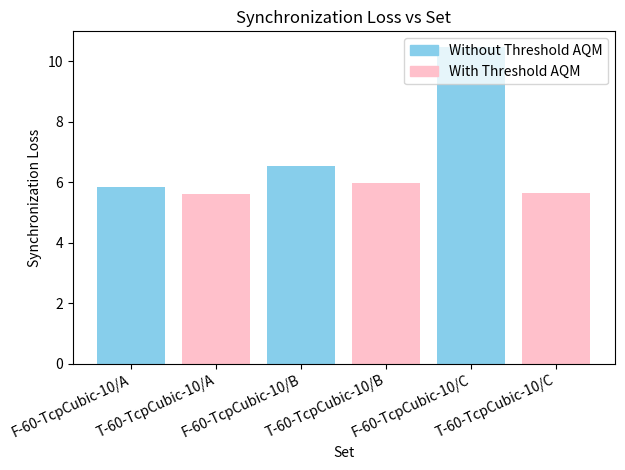
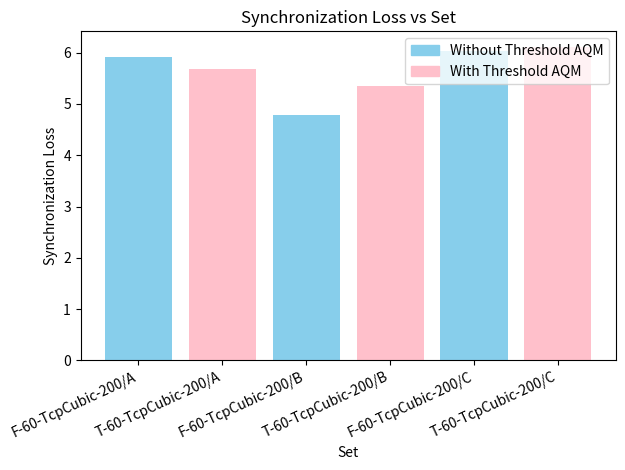
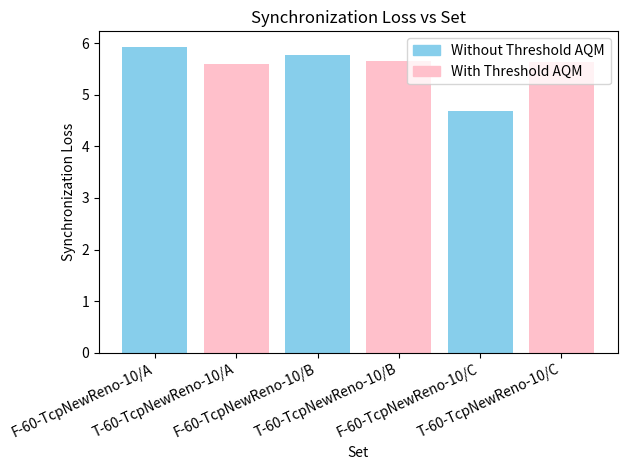
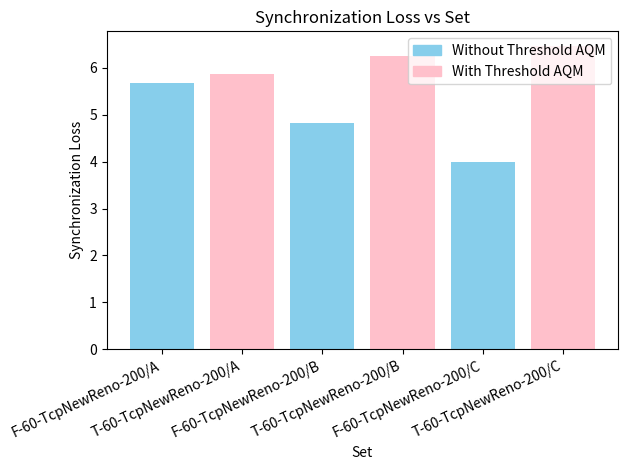
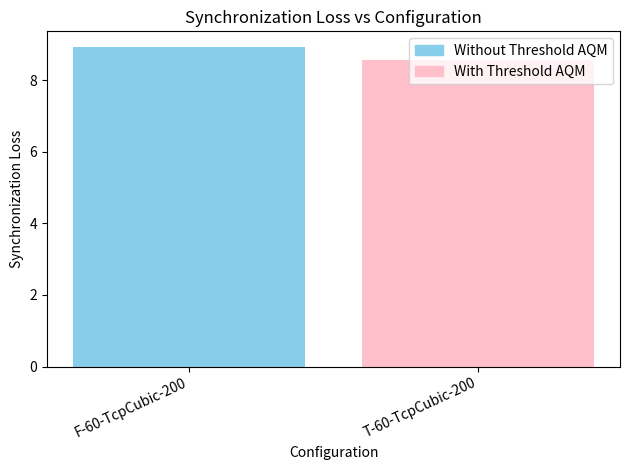
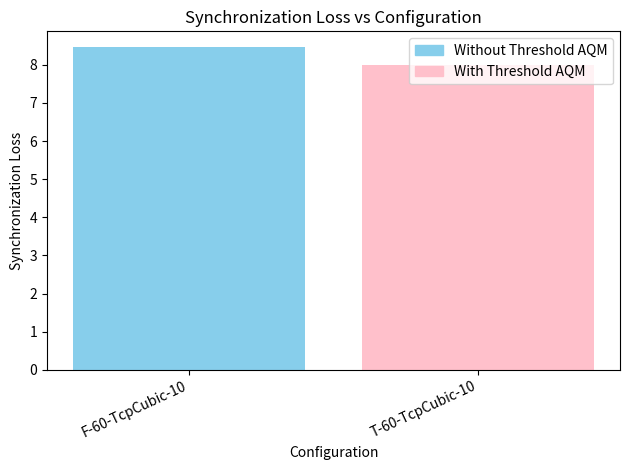
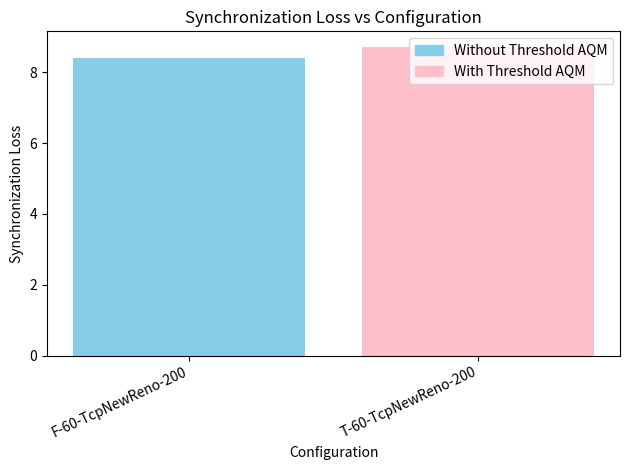
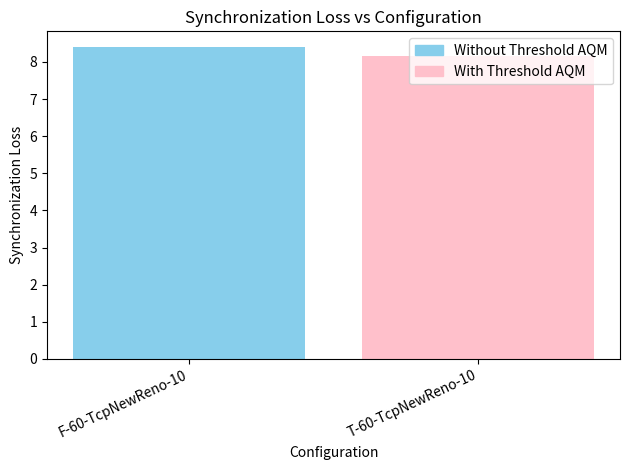

Recreate these plots in Python, in order.
import matplotlib.patches as mpatches
import matplotlib.pyplot as plt

# Your data
parking_dataset = [
    # [
    #     {
    #         "label": "60-TcpCubic-10/A",
    #         "withoutThresh": 1.7320508075688772,
    #         "withThresh": 5.5420607263529345,
    #     },
    #     {
    #         "label": "60-TcpCubic-10/B",
    #         "withoutThresh": 1.4142135623730951,
    #         "withThresh": 3.3166247903554,
    #     },
    #     {
    #         "label": "60-TcpCubic-10/C",
    #         "withoutThresh": 1.7320508075688772,
    #         "withThresh": 4.242640687119285,
    #     },
    # ],
    # [
    #     {
    #         "label": "60-TcpCubic-200/A",
    #         "withoutThresh": 1.7320508075688772,
    #         "withThresh": 2.449489742783178,
    #     },
    #     {
    #         "label": "60-TcpCubic-200/B",
    #         "withoutThresh": 1.7320508075688772,
    #         "withThresh": 1.0,
    #     },
    #     {
    #         "label": "60-TcpCubic-200/C",
    #         "withoutThresh": 1.7320508075688772,
    #         "withThresh": 2.23606797749979,
    #     },
    # ],
    [
        {
            "label": "60-TcpNewReno-10/A",
            "withoutThresh": 5.4845236803208355,
            "withThresh": 5.506757444354039,
        },
        {
            "label": "60-TcpNewReno-10/B",
            "withoutThresh": 5.65194165260439,
            "withThresh": 5.529537201352217,
        },
        {
            "label": "60-TcpNewReno-10/C",
            "withoutThresh": 5.517648452415616,
            "withThresh": 5.52896481085787,
        },
    ],
    [
        {
            "label": "60-TcpNewReno-200/A",
            "withoutThresh": 5.431390245600108,
            "withThresh": 5.50943687032524,
        },
        {
            "label": "60-TcpNewReno-200/B",
            "withoutThresh": 5.385164807134504,
            "withThresh": 5.500959512262888,
        },
        {
            "label": "60-TcpNewReno-200/C",
            "withoutThresh": 5.497474167490214,
            "withThresh": 5.518604896167147,
        },
    ],
]


single_dataset = [
    [
        {
            "label": "60-TcpNewReno-200",
            "withoutThresh": 7.814516406449389,
            "withThresh": 7.750124322278954,
        },
    ],
    [
        {
            "label": "60-TcpNewReno-10",
            "withoutThresh": 7.920788793225003,
            "withThresh": 7.817058421198173,
        },
    ]
    # {
    #     "label": "60-TcpCubic-200",
    #     "withoutThresh": 2.0,
    #     "withThresh": 2.6457513110645907,
    # },
    # {
    #     "label": "60-TcpCubic-10",
    #     "withoutThresh": 1.7320508075688772,
    #     "withThresh": 7.836939667042808,
    # },
]

new_single_dataset = [
    [
        {
            "label": "60-TcpCubic-200",
            "withoutThresh": 8.913489255158508,
            "withThresh": 8.555750713243123,
        }
    ],
    [
        {
            "label": "60-TcpCubic-10",
            "withoutThresh": 8.454103692423834,
            "withThresh": 7.981505163102372,
        }
    ],
    [
        {
            "label": "60-TcpNewReno-200",
            "withoutThresh": 8.391237798551034,
            "withThresh": 8.719945060204743,
        }
    ],
    [
        {
            "label": "60-TcpNewReno-10",
            "withoutThresh": 8.4058924937424,
            "withThresh": 8.171925918042874,
        }
    ],
]

new_parking_dataset = [
    [
        {
            "label": "60-TcpCubic-10/A",
            "withoutThresh": 5.835610482367378,
            "withThresh": 5.598339116841516,
        },
        {
            "label": "60-TcpCubic-10/B",
            "withoutThresh": 6.524617121270629,
            "withThresh": 5.966852257286757,
        },
        {
            "label": "60-TcpCubic-10/C",
            "withoutThresh": 10.469185992280844,
            "withThresh": 5.658801987695796,
        },
    ],
    [
        {
            "label": "60-TcpCubic-200/A",
            "withoutThresh": 5.910110231729086,
            "withThresh": 5.686464016932932,
        },
        {
            "label": "60-TcpCubic-200/B",
            "withoutThresh": 4.7807021846884385,
            "withThresh": 5.3584453443080395,
        },
        {
            "label": "60-TcpCubic-200/C",
            "withoutThresh": 6.024499321164452,
            "withThresh": 6.110895445032672,
        },
    ],
    [
        {
            "label": "60-TcpNewReno-10/A",
            "withoutThresh": 5.93253739979783,
            "withThresh": 5.596800512104149,
        },
        {
            "label": "60-TcpNewReno-10/B",
            "withoutThresh": 5.76204589009027,
            "withThresh": 5.6533659702287675,
        },
        {
            "label": "60-TcpNewReno-10/C",
            "withoutThresh": 4.684786251497737,
            "withThresh": 5.626084832360204,
        },
    ],
    [
        {
            "label": "60-TcpNewReno-200/A",
            "withoutThresh": 5.678259450349863,
            "withThresh": 5.8632376426248305,
        },
        {
            "label": "60-TcpNewReno-200/B",
            "withoutThresh": 4.8125094195835345,
            "withThresh": 6.243972629063312,
        },
        {
            "label": "60-TcpNewReno-200/C",
            "withoutThresh": 3.986086914367133,
            "withThresh": 6.450517472823864,
        },
    ],
]


corr_single_dataset = [
    [
        {
            "label": "60-TcpNewReno-200",
            "withoutThresh": 0.1951,
            "withThresh": 0.0166,
        },
    ],
    [
        {
            "label": "60-TcpNewReno-10",
            "withoutThresh": 0.2392,
            "withThresh": 0.019,
        },
    ],
]

corr_parking_dataset = [
    [
        {
            "label": "60-TcpNewReno-200",
            "withoutThresh": 0.1097,
            "withThresh": 0.0373,
        },
    ],
    [
        {
            "label": "60-TcpNewReno-10",
            "withoutThresh": 0.0752,
            "withThresh": 0.0249,
        },
    ],
]


def frob_plot(data, name, xaxis, yaxis):
    for entry in data:
        label = entry["label"]
        without_thresh_norm = entry["withoutThresh"]
        with_thresh_norm = entry["withThresh"]

        # Plotting the bars
        plt.bar(
            [f"F-{label}", f"T-{label}"],
            [without_thresh_norm, with_thresh_norm],
            color=["skyblue", "pink"],
        )

    plt.xticks(rotation=25, ha="right")
    plt.title(yaxis + " vs " + xaxis)
    plt.xlabel(xaxis)
    plt.ylabel(yaxis)
    # Creating custom handles for the legend
    without_thresh_patch = mpatches.Patch(
        color="skyblue", label="Without Threshold AQM"
    )
    with_thresh_patch = mpatches.Patch(color="pink", label="With Threshold AQM")

    # Adding legend with custom handles
    plt.legend(handles=[without_thresh_patch, with_thresh_patch], loc="upper right")
    plt.tight_layout()

    plt.savefig(name + ".png")
    plt.close()


for data in new_parking_dataset:
    frob_plot(
        data,
        "parking-lot-" + data[0]["label"].split("/")[0],
        "Set",
        "Synchronization Loss",
    )

for data in new_single_dataset:
    frob_plot(
        data,
        "single-bottleneck-" + data[0]["label"].split("/")[0],
        "Configuration",
        "Synchronization Loss",
    )

# for data in corr_parking_dataset:
#     frob_plot(
#         data,
#         "corr-parking-lot-" + data[0]["label"].split("/")[0],
#         "Configuration",
#         "Congestion Window Correlation",
#     )

# for data in corr_single_dataset:
#     frob_plot(
#         data,
#         "corr-single-bottleneck-" + data[0]["label"].split("/")[0],
#         "Configuration",
#         "Congestion Window Correlation",
#     )
